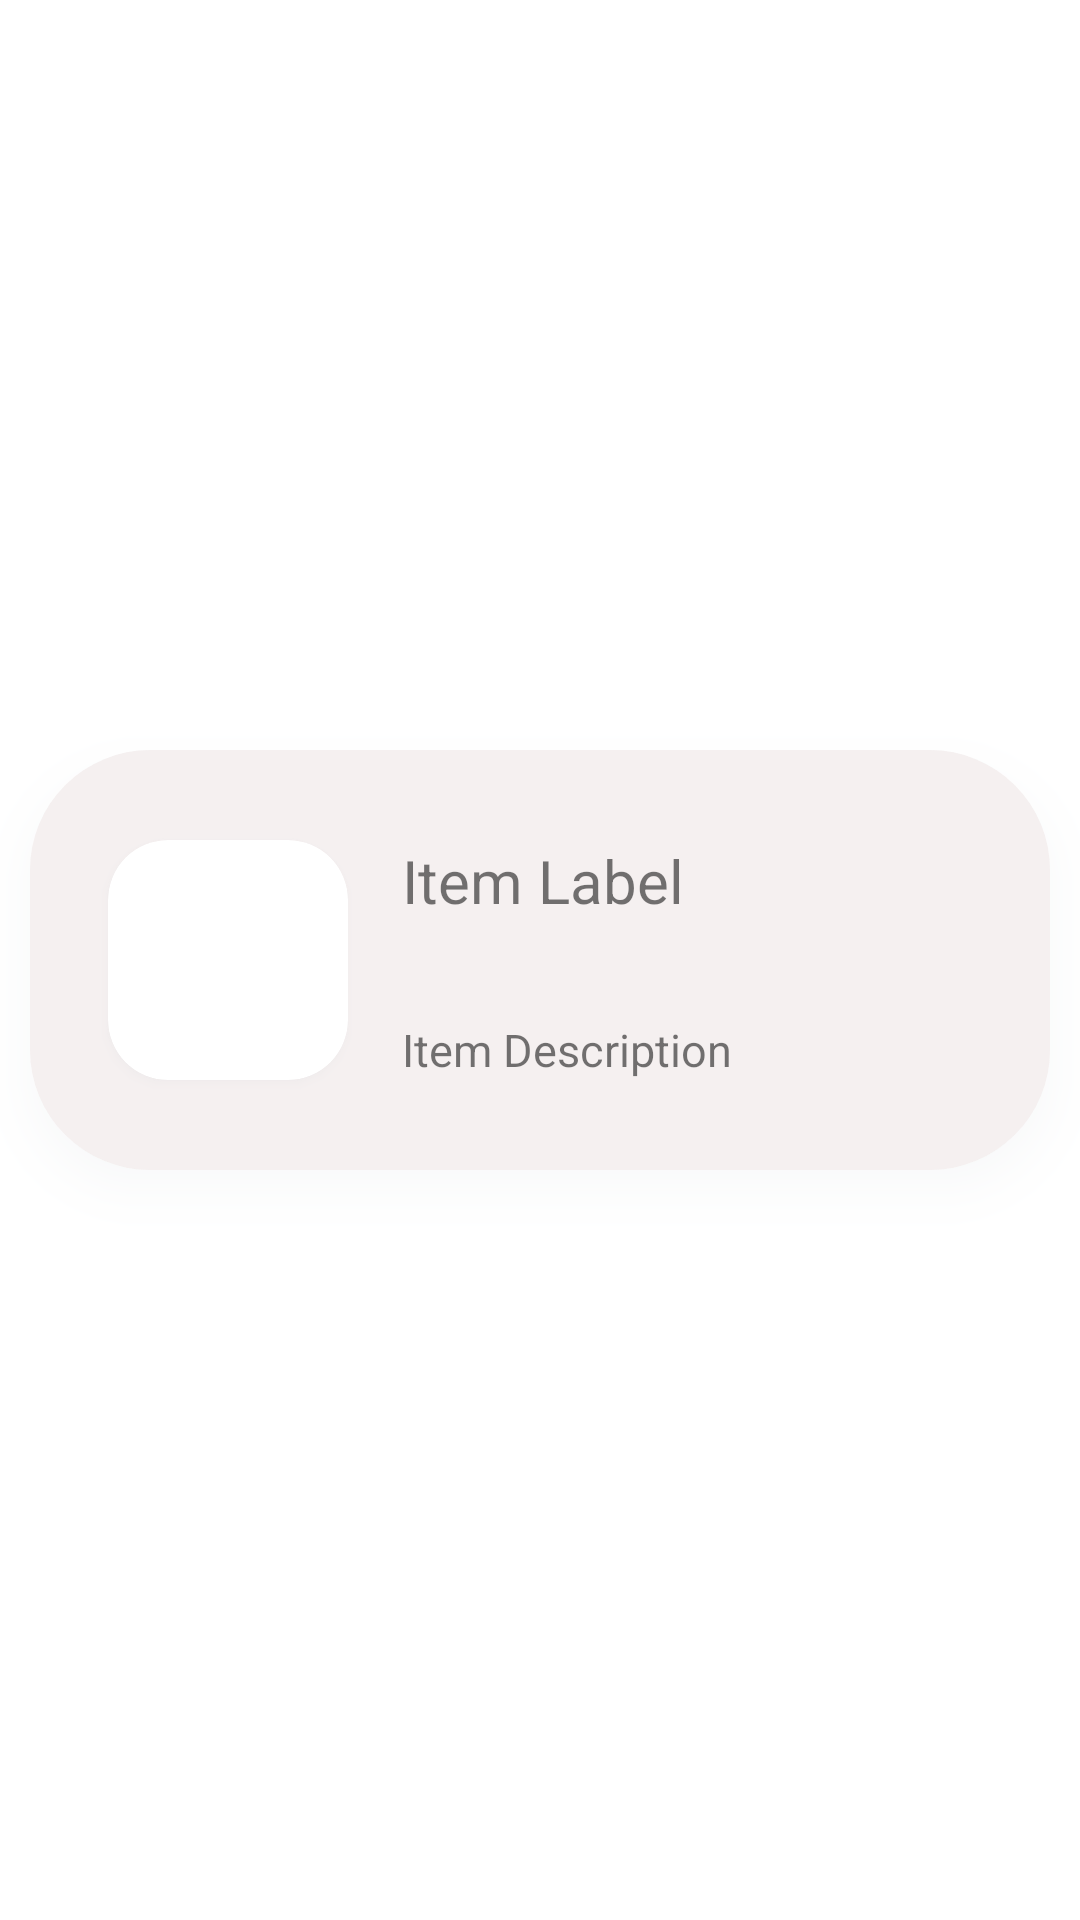

Produce the Android XML layout that renders to this screen, including the resource entries it uses.
<!-- AndroidManifest.xml: application theme Theme.AirPower -->
<!-- res/layout/main_list_item.xml -->
<?xml version="1.0" encoding="utf-8"?>
<androidx.constraintlayout.widget.ConstraintLayout xmlns:android="http://schemas.android.com/apk/res/android"
    xmlns:app="http://schemas.android.com/apk/res-auto"
    android:id="@+id/bottom_horizontal_item"
    android:layout_width="match_parent"
    android:layout_height="match_parent">

    <androidx.cardview.widget.CardView
        android:id="@+id/card_main_banner_item"
        android:layout_width="match_parent"
        android:layout_height="140dp"
        android:layout_margin="10dp"
        app:cardCornerRadius="40sp"
        android:elevation="10dp"
        app:cardElevation="10dp"
        android:outlineAmbientShadowColor="@color/card_forecast_backgound_icon"
        android:outlineSpotShadowColor="@color/card_forecast_backgound_icon"
        app:layout_constraintBottom_toBottomOf="parent"
        app:layout_constraintEnd_toEndOf="parent"
        app:layout_constraintHorizontal_bias="0.5"
        app:layout_constraintStart_toStartOf="parent"
        app:layout_constraintTop_toTopOf="parent">

        <ImageView
            android:id="@+id/image_main_banner_item"
            android:layout_width="match_parent"
            android:layout_height="match_parent"
            android:background="@color/airpower_banner" />

        <androidx.constraintlayout.widget.ConstraintLayout
            android:id="@+id/constraint_main_banner_item"
            android:layout_width="match_parent"
            android:layout_height="match_parent">

            <androidx.cardview.widget.CardView
                android:id="@+id/card_main_item_icon"
                android:layout_width="80dp"
                android:layout_height="80dp"
                app:cardCornerRadius="20dp"
                android:outlineAmbientShadowColor="@color/card_forecast_backgound_icon"
                android:outlineSpotShadowColor="@color/card_forecast_backgound_icon"
                app:layout_constraintBottom_toBottomOf="parent"
                app:layout_constraintEnd_toEndOf="parent"
                app:layout_constraintHorizontal_bias="0.100"
                app:layout_constraintStart_toStartOf="parent"
                app:layout_constraintTop_toTopOf="parent"
                app:layout_constraintVertical_bias="0.5">

                <ImageView
                    android:id="@+id/image_main_item_icon"
                    android:layout_width="50dp"
                    android:layout_height="50dp"
                    android:layout_margin="0dp"
                    android:layout_gravity="center"
                    android:contentDescription="@string/main_image_item_description"
                    android:padding="0dp"
                    app:layout_constraintBottom_toBottomOf="parent"
                    app:layout_constraintEnd_toEndOf="parent"
                    app:layout_constraintStart_toStartOf="parent"
                    app:layout_constraintTop_toTopOf="parent" />

            </androidx.cardview.widget.CardView>

            <TextView
                android:id="@+id/text_main_item_label"
                android:layout_width="wrap_content"
                android:layout_height="wrap_content"
                android:layout_marginStart="18dp"
                android:text="@string/main_text_item_label"
                android:textSize="@dimen/card_label"
                app:layout_constraintStart_toEndOf="@+id/card_main_item_icon"
                app:layout_constraintTop_toTopOf="@+id/card_main_item_icon" />

            <TextView
                android:id="@+id/text_main_item_description"
                android:layout_width="wrap_content"
                android:layout_height="wrap_content"
                android:text="@string/main_text_item_description"
                android:textSize="15sp"
                app:layout_constraintBottom_toBottomOf="@+id/card_main_item_icon"
                app:layout_constraintStart_toStartOf="@+id/text_main_item_label" />

        </androidx.constraintlayout.widget.ConstraintLayout>

    </androidx.cardview.widget.CardView>

</androidx.constraintlayout.widget.ConstraintLayout>
<!-- resources referenced by this layout -->
<resources>
  <color name="airpower_banner">#C7F2ECEC</color>
  <color name="card_forecast_backgound_icon">#E3D1D6DA</color>
  <dimen name="card_label">20sp</dimen>
  <string name="main_image_item_description">"menu item icon "</string>
  <string name="main_text_item_description">Item Description</string>
  <string name="main_text_item_label">Item Label</string>
  <style name="Theme.AirPower" parent="Theme.MaterialComponents.DayNight.DarkActionBar">
          
          <item name="colorPrimary">@color/purple_500</item>
          <item name="colorPrimaryVariant">@color/purple_700</item>
          <item name="colorOnPrimary">@color/white</item>
          
          <item name="colorSecondary">@color/teal_200</item>
          <item name="colorSecondaryVariant">@color/teal_700</item>
          <item name="colorOnSecondary">@color/black</item>
          
          <item name="android:statusBarColor">?attr/colorPrimaryVariant</item>
          
      </style>
  <color name="purple_500">#F2A1C7D9</color>
  <color name="purple_700">#F24AA1CD</color>
  <color name="white">#FFFFFFFF</color>
  <color name="teal_200">#FF03DAC5</color>
  <color name="teal_700">#FF018786</color>
  <color name="black">#FF000000</color>
</resources>
